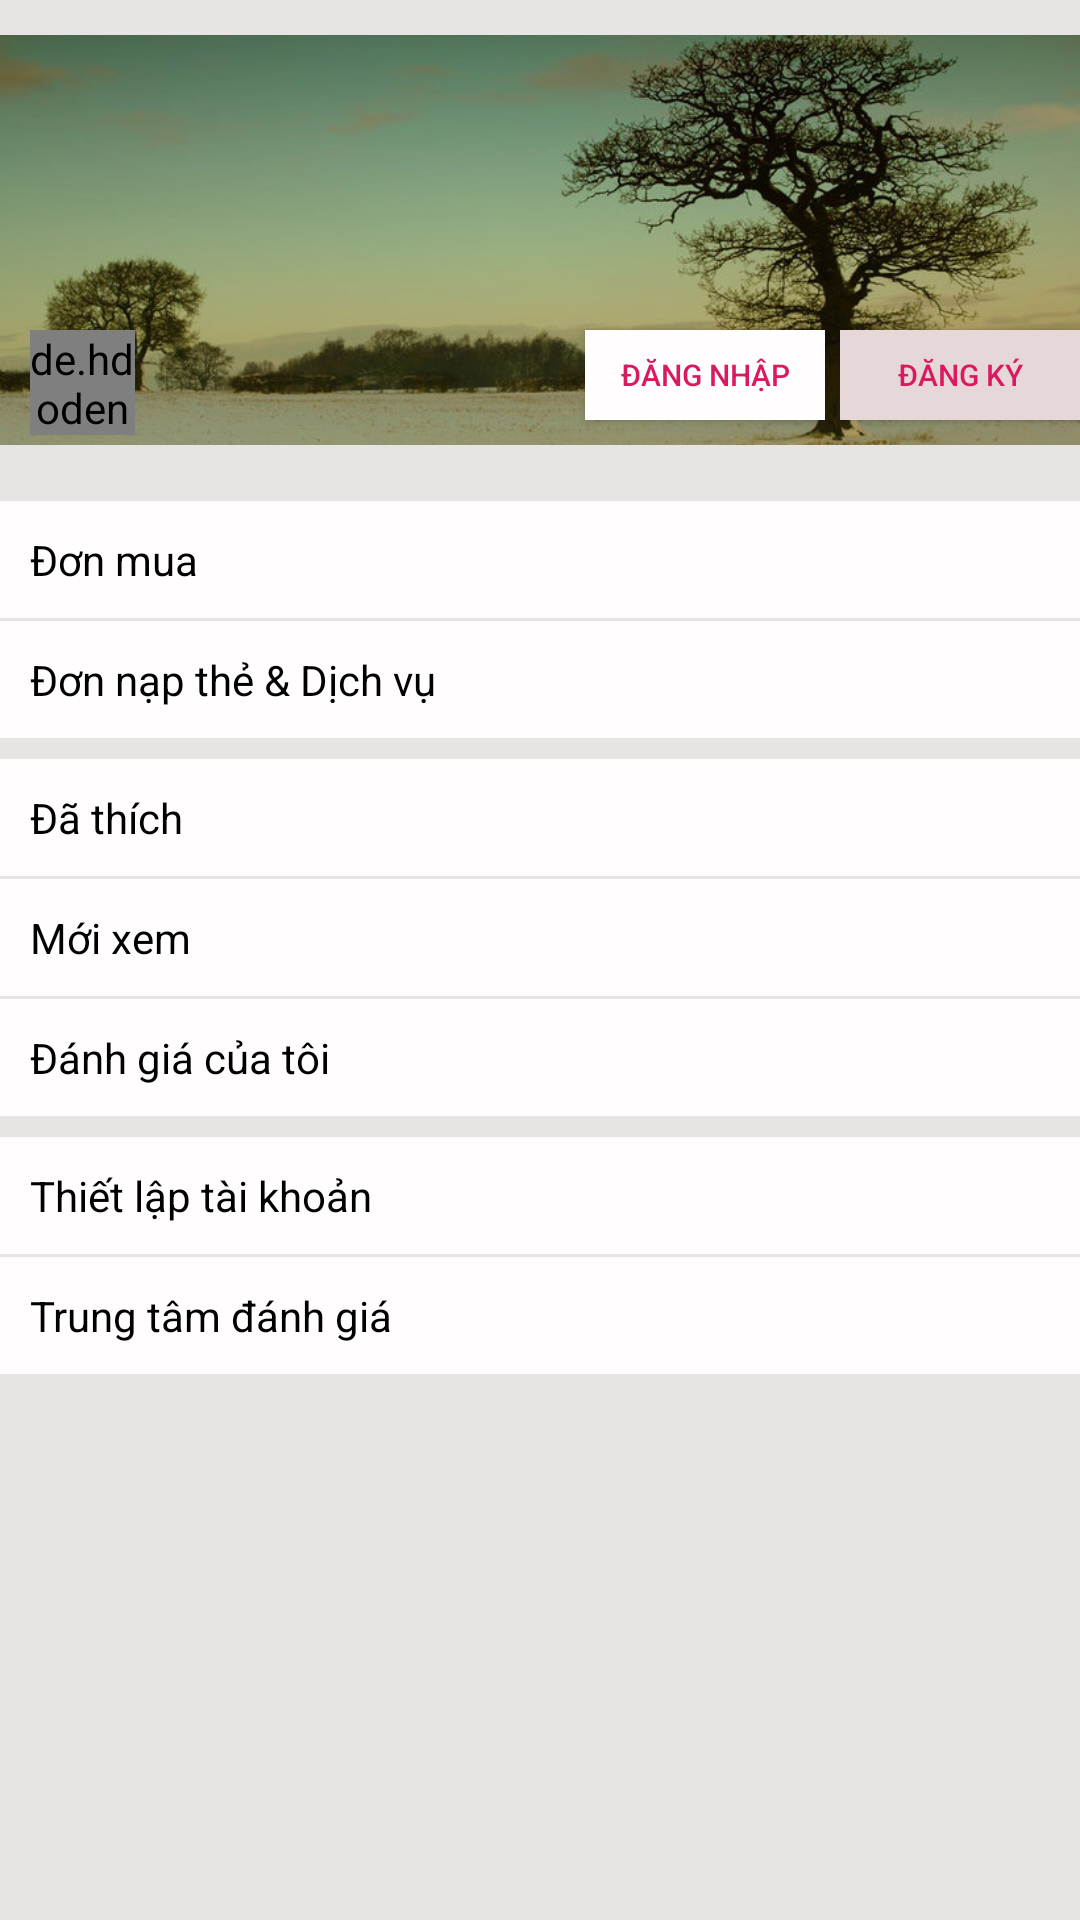

This screen was rendered from an Android layout file. Write that file and the resources it references.
<!-- AndroidManifest.xml: application theme AppTheme -->
<!-- res/layout/toi_fragment.xml -->
<?xml version="1.0" encoding="utf-8"?>
<LinearLayout xmlns:android="http://schemas.android.com/apk/res/android"
    xmlns:app="http://schemas.android.com/apk/res-auto"
    android:layout_width="match_parent"
    android:layout_height="match_parent"
    android:background="@color/xam"
    android:orientation="vertical">

    <RelativeLayout
        android:layout_width="wrap_content"
        android:layout_height="wrap_content">

        <ImageView
            android:layout_width="wrap_content"
            android:layout_height="160dp"
            android:src="@drawable/toi" />

        <de.hdodenhof.circleimageview.CircleImageView
            android:id="@+id/toi_fragment_avatar"
            android:layout_width="35dp"
            android:layout_height="35dp"
            android:layout_marginLeft="10dp"
            android:layout_marginTop="110dp"
            android:src="@drawable/ic_perm_identity_black_24dp"
            app:civ_border_width="1dp"
            app:civ_circle_background_color="@color/trang">

        </de.hdodenhof.circleimageview.CircleImageView>

        <Button
            android:id="@+id/toi_fragment_dangnhap"
            android:layout_width="80dp"
            android:layout_height="30dp"
            android:layout_marginTop="110dp"
            android:layout_marginRight="5dp"
            android:layout_toLeftOf="@id/toi_fragment_dangky"
            android:background="@color/trang"
            android:text="Đăng nhập"
            android:textColor="@color/hong"
            android:textSize="10dp" />

        <Button
            android:id="@+id/toi_fragment_dangky"
            android:layout_width="80dp"
            android:layout_height="30dp"
            android:layout_alignParentRight="true"
            android:layout_marginTop="110dp"
            android:background="#E6D8D8"
            android:text="Đăng ký"
            android:textColor="@color/hong"
            android:textSize="10dp" />
    </RelativeLayout>

    <LinearLayout
        android:layout_width="match_parent"
        android:layout_height="wrap_content"
        android:layout_marginTop="7dp"
        android:orientation="vertical">

        <LinearLayout
            android:layout_width="match_parent"
            android:layout_height="wrap_content"
            android:orientation="vertical">

            <TextView
                android:layout_width="match_parent"
                android:layout_height="wrap_content"
                android:background="@color/trang"
                android:paddingLeft="10dp"
                android:paddingTop="10dp"
                android:paddingBottom="10dp"
                android:text="Đơn mua"
                android:textColor="@color/den" />

            <TextView
                android:layout_width="match_parent"
                android:layout_height="wrap_content"
                android:layout_marginTop="1dp"
                android:background="@color/trang"
                android:paddingLeft="10dp"
                android:paddingTop="10dp"
                android:paddingBottom="10dp"
                android:text="Đơn nạp thẻ &amp; Dịch vụ"
                android:textColor="@color/den" />
        </LinearLayout>

        <LinearLayout
            android:layout_width="match_parent"
            android:layout_height="wrap_content"
            android:layout_marginTop="7dp"
            android:orientation="vertical">

            <TextView
                android:layout_width="match_parent"
                android:layout_height="wrap_content"
                android:background="@color/trang"
                android:paddingLeft="10dp"
                android:paddingTop="10dp"
                android:paddingBottom="10dp"
                android:text="Đã thích"
                android:textColor="@color/den" />

            <TextView
            android:layout_width="match_parent"
            android:layout_height="wrap_content"
            android:layout_marginTop="1dp"
            android:background="@color/trang"
            android:paddingLeft="10dp"
            android:paddingTop="10dp"
            android:paddingBottom="10dp"
            android:text="Mới xem"
            android:textColor="@color/den" />
            <TextView
                android:id="@+id/toi_fragment_DanhGia"
                android:layout_width="match_parent"
                android:layout_height="wrap_content"
                android:layout_marginTop="1dp"
                android:background="@color/trang"
                android:paddingLeft="10dp"
                android:paddingTop="10dp"
                android:paddingBottom="10dp"
                android:text="Đánh giá của tôi"
                android:textColor="@color/den" />
        </LinearLayout>

        <LinearLayout
            android:layout_width="match_parent"
            android:layout_height="wrap_content"
            android:layout_marginTop="7dp"
            android:orientation="vertical">

            <TextView
                android:id="@+id/toi_fragment_thietlaptk"
                android:layout_width="match_parent"
                android:layout_height="wrap_content"
                android:background="@color/trang"
                android:paddingLeft="10dp"
                android:paddingTop="10dp"
                android:paddingBottom="10dp"
                android:text="Thiết lập tài khoản"
                android:textColor="@color/den" />

            <TextView
                android:layout_width="match_parent"
                android:layout_height="wrap_content"
                android:layout_marginTop="1dp"
                android:background="@color/trang"
                android:paddingLeft="10dp"
                android:paddingTop="10dp"
                android:paddingBottom="10dp"
                android:text="Trung tâm đánh giá"
                android:textColor="@color/den" />
        </LinearLayout>

    </LinearLayout>
</LinearLayout>
<!-- resources referenced by this layout -->
<resources>
  <color name="den">#000</color>
  <color name="hong">#D81B60</color>
  <color name="trang">#FFFDFD</color>
  <color name="xam">#E7E4E4</color>
  <!-- drawable toi: jpg bitmap (drawable, 63462 bytes) -->
  <style name="AppTheme" parent="Theme.AppCompat.Light.NoActionBar">
          
          <item name="colorPrimary">@color/colorPrimary</item>
          <item name="colorPrimaryDark">@color/colorPrimaryDark</item>
          <item name="colorAccent">@color/hong</item>
      </style>
  <color name="colorPrimary">#E91E63</color>
  <color name="colorPrimaryDark">#F1EBED</color>
</resources>
